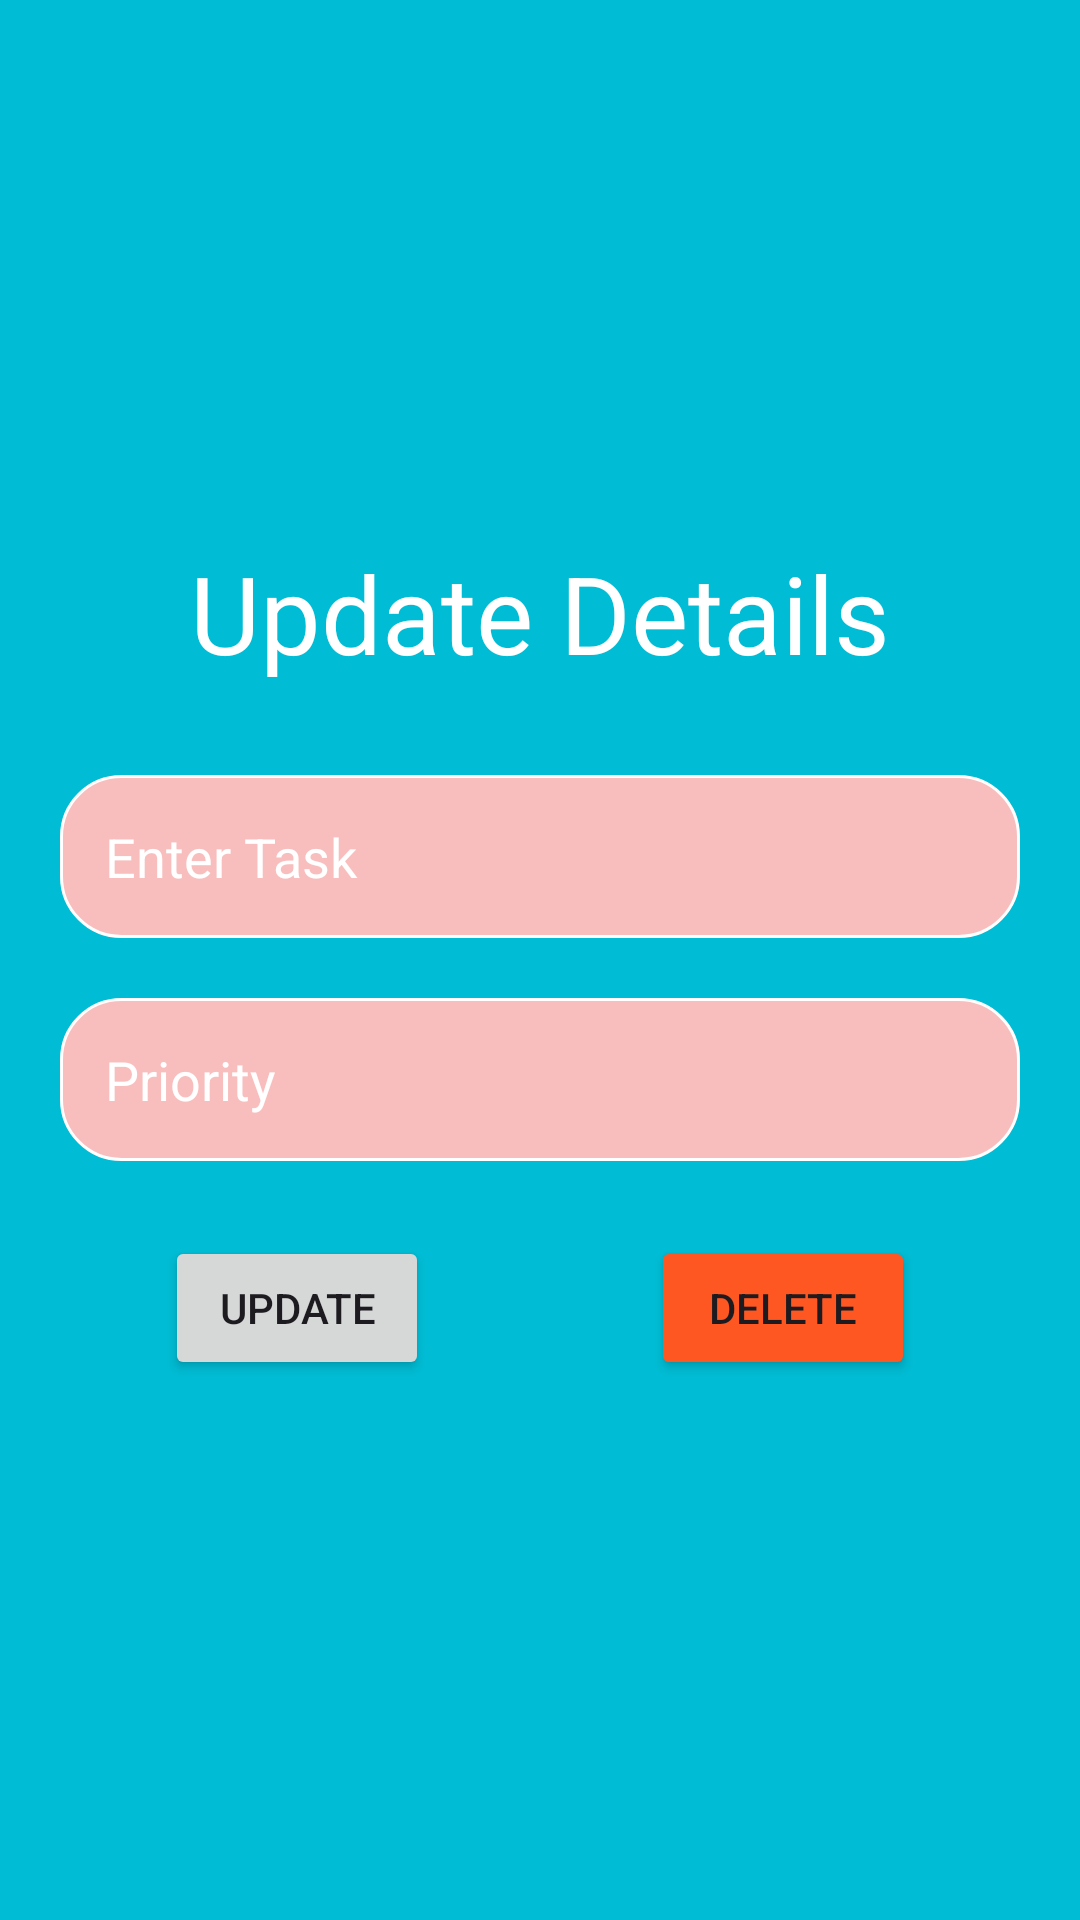

Produce the Android XML layout that renders to this screen, including the resource entries it uses.
<!-- AndroidManifest.xml: application theme Theme.TODOAPPUSINGKOTLINANDROOMDATABASE -->
<!-- res/layout/activity_update_card.xml -->
<?xml version="1.0" encoding="utf-8"?>
<LinearLayout xmlns:android="http://schemas.android.com/apk/res/android"
    xmlns:app="http://schemas.android.com/apk/res-auto"
    xmlns:tools="http://schemas.android.com/tools"
    android:background="#00BCD4"
    android:layout_width="match_parent"
    android:layout_height="match_parent"
    android:orientation="vertical"
    android:gravity="center"
    android:padding="20dp"
    tools:context=".UpdateCardActivity">

    <TextView
        android:layout_width="match_parent"
        android:layout_height="wrap_content"
        android:text="Update Details"
        android:textColor="@color/white"
        android:textSize="36sp"
        android:gravity="center"
        android:fontFamily="sans-serif"/>

    <EditText
        android:id="@+id/create_title"
        android:layout_width="match_parent"
        android:layout_height="wrap_content"
        android:hint="Enter Task"
        android:layout_marginTop="30dp"
        android:padding="15dp"
        android:background="@drawable/custom_edittetext"
        android:textColorHint="@color/white"
        android:textColor="@color/white"
        />

    <EditText
        android:id="@+id/create_priority"
        android:layout_width="match_parent"
        android:layout_height="wrap_content"
        android:layout_marginTop="20dp"
        android:hint="Priority"
        android:padding="15dp"
        android:background="@drawable/custom_edittetext"
        android:textColorHint="@color/white"
        android:textColor="@color/white"
        />

    <LinearLayout
        android:layout_width="250dp"
        android:layout_height="wrap_content"
        android:orientation="horizontal"
        android:layout_marginTop="25dp">
        <Button
            android:id="@+id/update_button"
            android:layout_width="wrap_content"
            android:layout_height="wrap_content"
            android:text="Update"/>

        <View
            android:layout_width="0dp"
            android:layout_height="0dp"
            android:layout_weight="1"/>

        <Button
            android:id="@+id/delete_button"
            android:layout_width="wrap_content"
            android:layout_height="wrap_content"
            android:backgroundTint="#FF5722"
            android:text="Delete"/>
    </LinearLayout>

</LinearLayout>
<!-- resources referenced by this layout -->
<resources>
  <!-- drawable custom_edittetext (drawable) -->
  <?xml version="1.0" encoding="utf-8"?>
  <shape android:shape="rectangle" xmlns:android="http://schemas.android.com/apk/res/android">
  
      <solid android:color="#F8BEBE"/>
      <stroke android:color="@color/white" android:width="1dp"/>
      <corners android:radius="20dp"/>
  </shape>
  <style name="Theme.TODOAPPUSINGKOTLINANDROOMDATABASE" parent="Base.Theme.TODOAPPUSINGKOTLINANDROOMDATABASE" />
  <style name="Base.Theme.TODOAPPUSINGKOTLINANDROOMDATABASE" parent="Theme.Material3.DayNight.NoActionBar">
          
           <item name="colorPrimary">#56B7E3</item>
      </style>
  <!-- not gathered from this repository: default colours our renderer supplied (Android Studio template values) -->
  <color name="white">#FFFFFFFF</color>
</resources>
